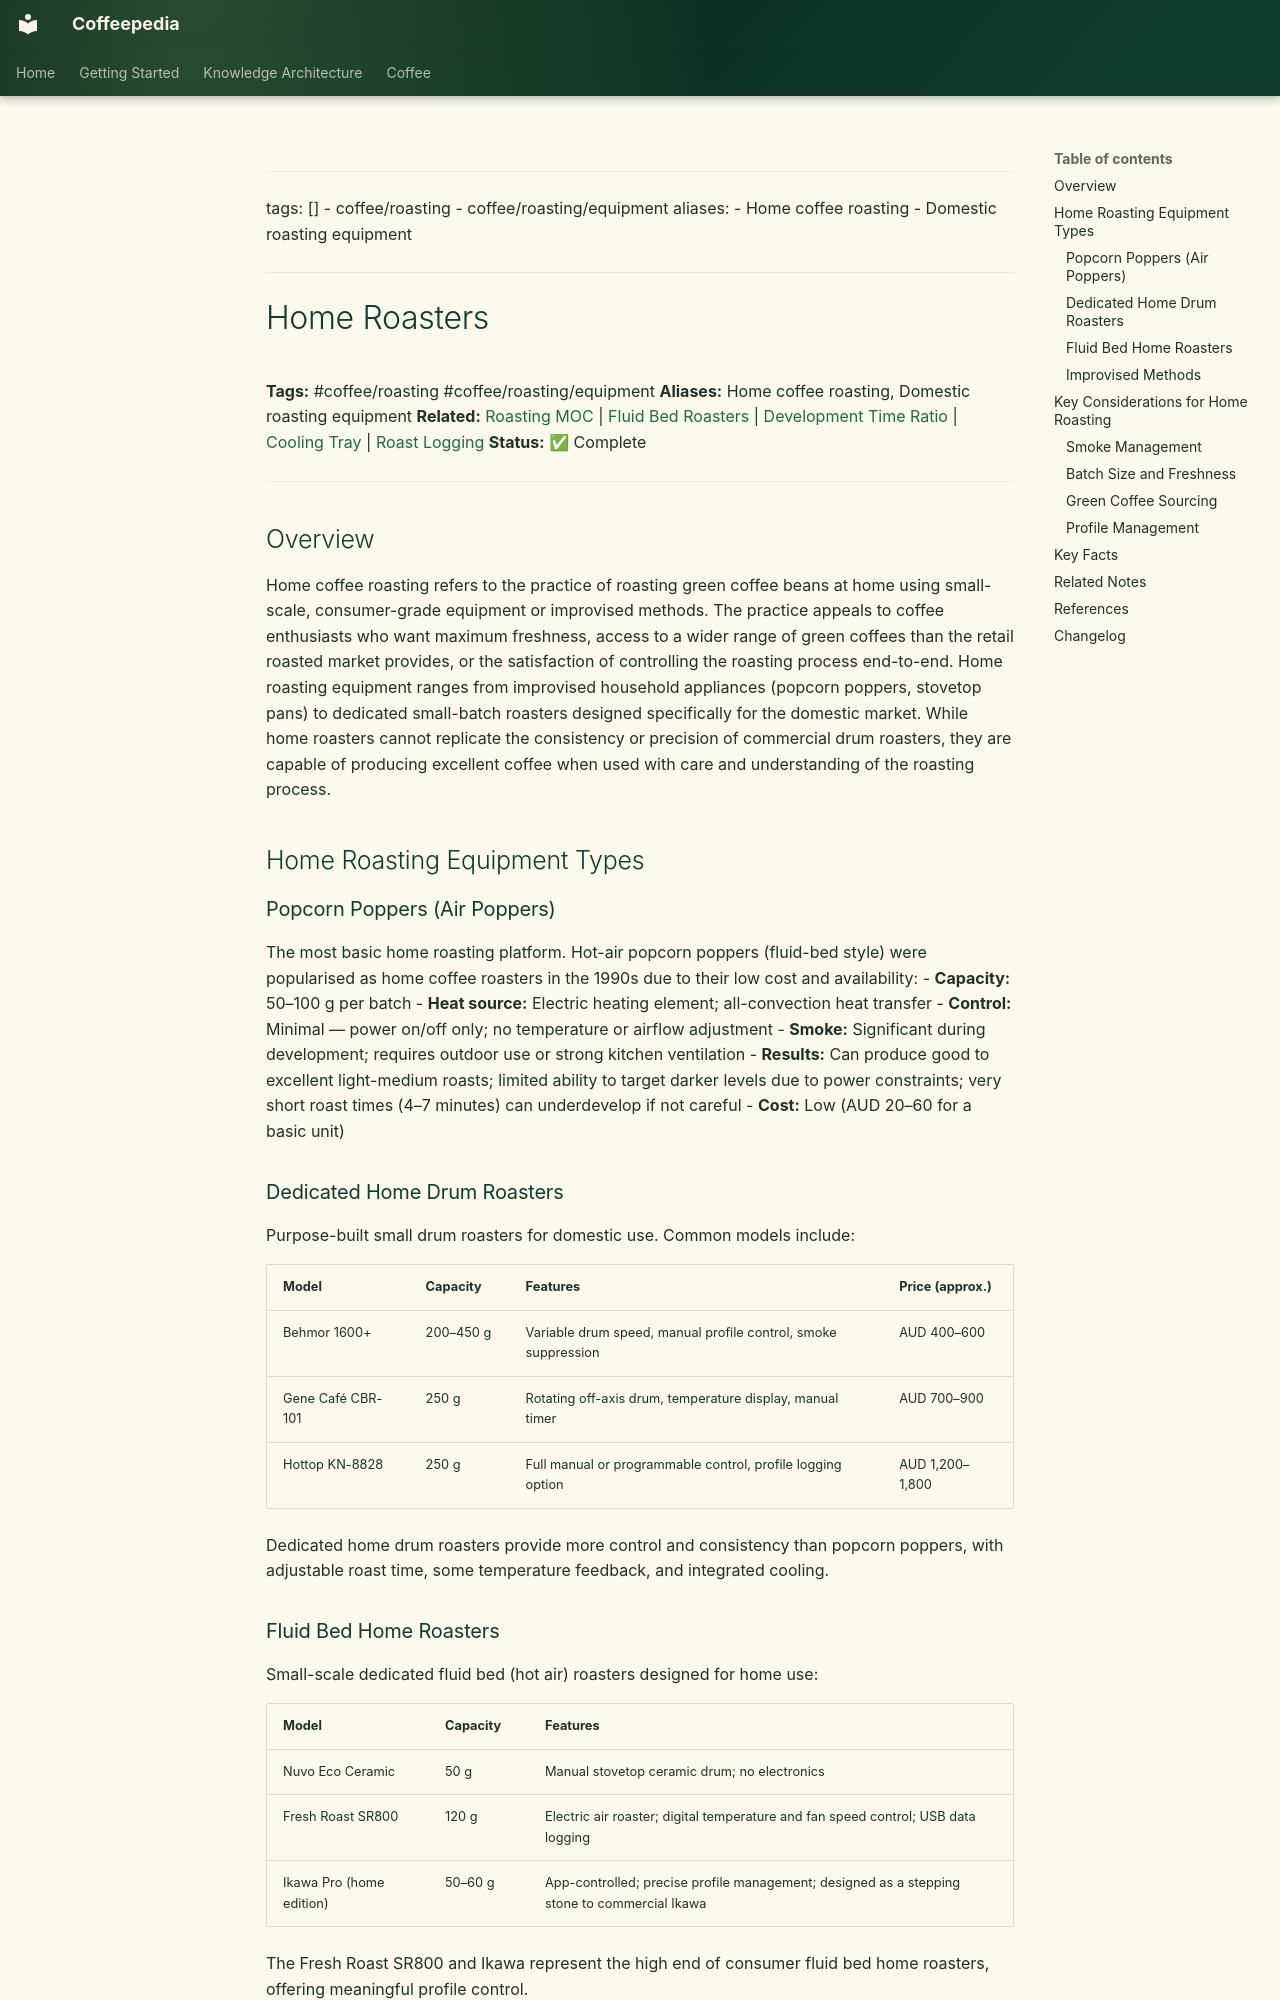

repository: Vauldt/all-about-coffee · page: coffee/coffee-roasting/home-roasters/index.html · generator: mkdocs

---
tags: []
  - coffee/roasting
  - coffee/roasting/equipment
aliases:
  - Home coffee roasting
  - Domestic roasting equipment
---

# Home Roasters

**Tags:** #coffee/roasting #coffee/roasting/equipment
**Aliases:** Home coffee roasting, Domestic roasting equipment
**Related:** [Roasting MOC](../maps-of-content/roasting-moc.md) | [Fluid Bed Roasters](fluid-bed-roasters.md) | [Development Time Ratio](development-time-ratio.md) | [Cooling Tray](cooling-tray.md) | [Roast Logging](roast-logging.md)
**Status:** ✅ Complete

---

## Overview

Home coffee roasting refers to the practice of roasting green coffee beans at home using small-scale, consumer-grade equipment or improvised methods. The practice appeals to coffee enthusiasts who want maximum freshness, access to a wider range of green coffees than the retail roasted market provides, or the satisfaction of controlling the roasting process end-to-end. Home roasting equipment ranges from improvised household appliances (popcorn poppers, stovetop pans) to dedicated small-batch roasters designed specifically for the domestic market. While home roasters cannot replicate the consistency or precision of commercial drum roasters, they are capable of producing excellent coffee when used with care and understanding of the roasting process.

## Home Roasting Equipment Types

### Popcorn Poppers (Air Poppers)

The most basic home roasting platform. Hot-air popcorn poppers (fluid-bed style) were popularised as home coffee roasters in the 1990s due to their low cost and availability:
- **Capacity:** 50–100 g per batch
- **Heat source:** Electric heating element; all-convection heat transfer
- **Control:** Minimal — power on/off only; no temperature or airflow adjustment
- **Smoke:** Significant during development; requires outdoor use or strong kitchen ventilation
- **Results:** Can produce good to excellent light-medium roasts; limited ability to target darker levels due to power constraints; very short roast times (4–7 minutes) can underdevelop if not careful
- **Cost:** Low (AUD 20–60 for a basic unit)

### Dedicated Home Drum Roasters

Purpose-built small drum roasters for domestic use. Common models include:

| Model | Capacity | Features | Price (approx.) |
| :--- | :--- | :--- | :--- |
| Behmor 1600+ | 200–450 g | Variable drum speed, manual profile control, smoke suppression | AUD 400–600 |
| Gene Café CBR-101 | 250 g | Rotating off-axis drum, temperature display, manual timer | AUD 700–900 |
| Hottop KN-8828 | 250 g | Full manual or programmable control, profile logging option | AUD 1,200–1,800 |

Dedicated home drum roasters provide more control and consistency than popcorn poppers, with adjustable roast time, some temperature feedback, and integrated cooling.
